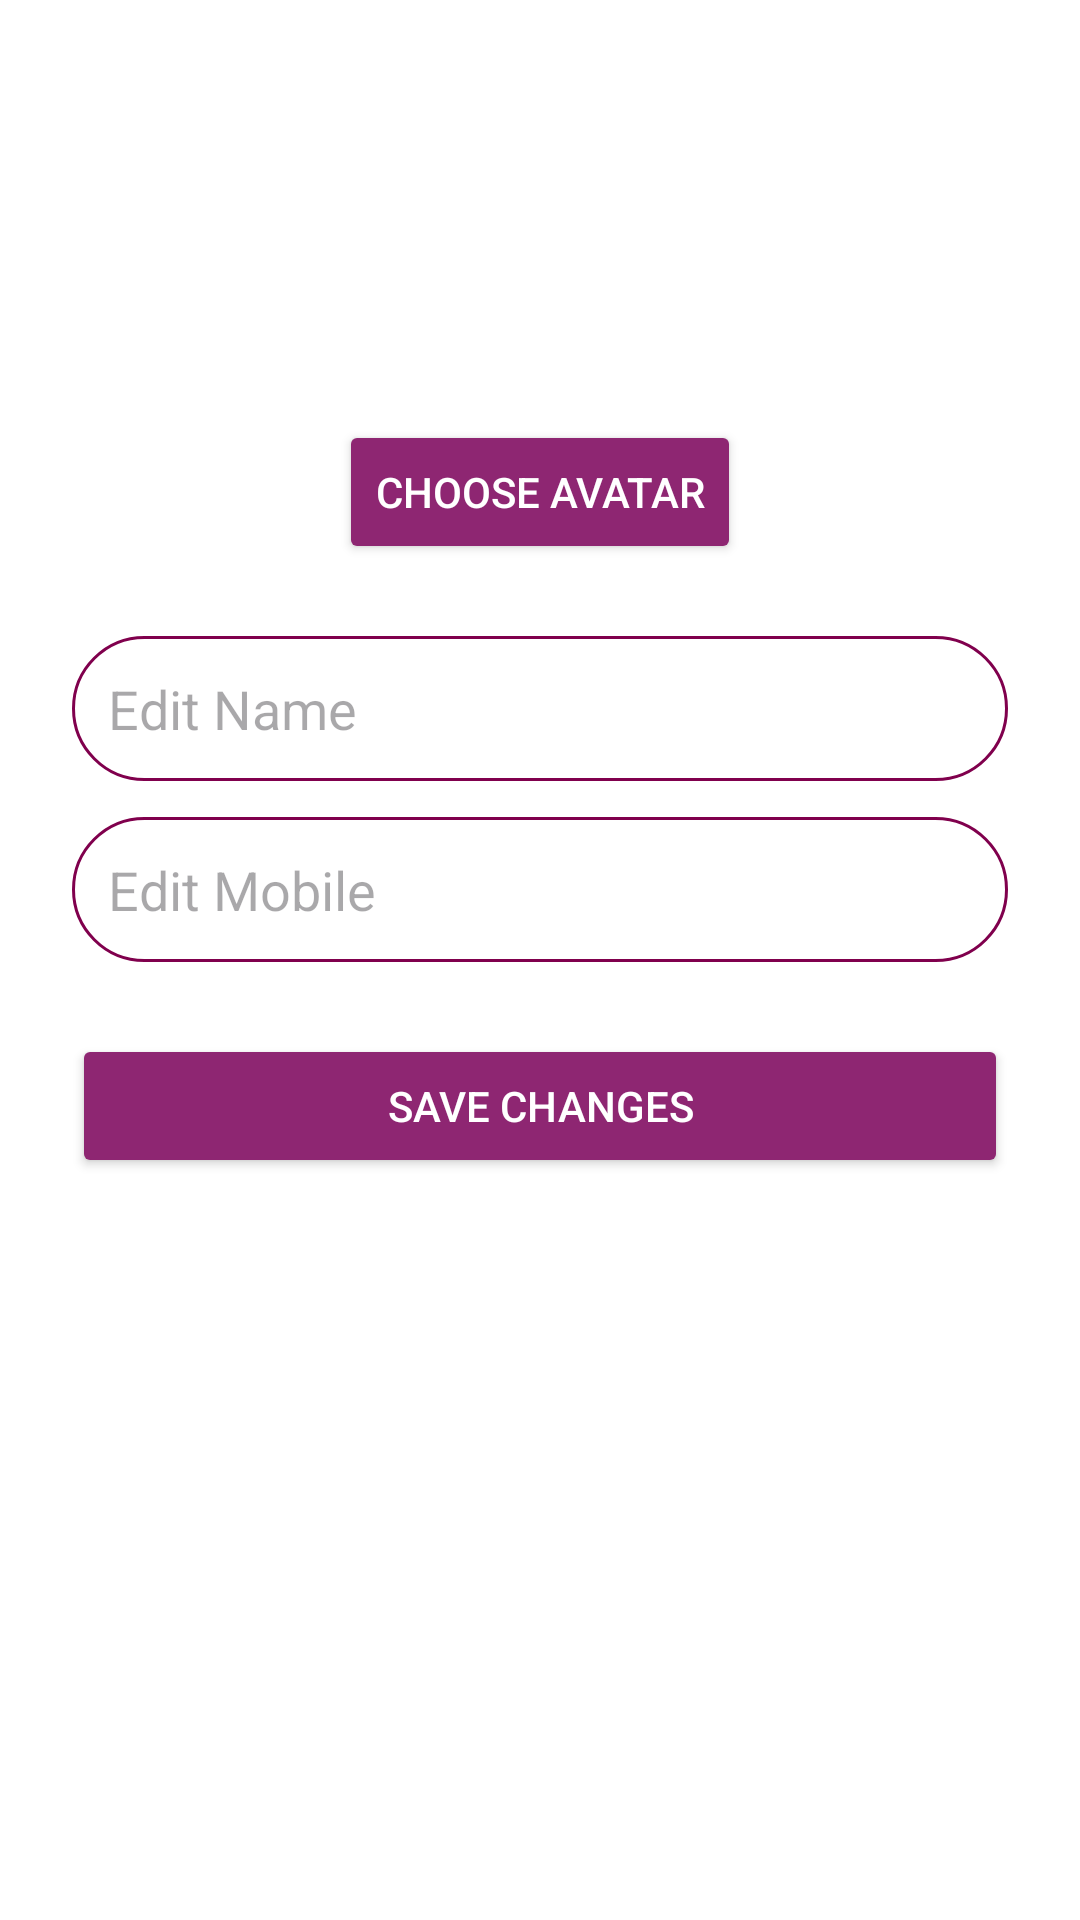

This screen was rendered from an Android layout file. Write that file and the resources it references.
<!-- AndroidManifest.xml: application theme Theme.Avsar -->
<!-- res/layout/activity_personal_info.xml -->
<?xml version="1.0" encoding="utf-8"?>
<ScrollView xmlns:android="http://schemas.android.com/apk/res/android"
    android:layout_width="match_parent"
    android:layout_height="match_parent"
    android:background="#FFFFFF">

    <LinearLayout
        android:layout_width="match_parent"
        android:layout_height="wrap_content"
        android:orientation="vertical"
        android:padding="24dp"
        android:gravity="center_horizontal">

        
        <ImageView
            android:id="@+id/profileImageEdit"
            android:layout_width="100dp"
            android:layout_height="100dp"
            android:src="@drawable/ic_profile"
            android:background="@drawable/circle_background"
            android:scaleType="centerCrop"
            android:layout_marginBottom="16dp"/>

        
        <Button
            android:id="@+id/chooseAvatarBtn"
            android:layout_width="wrap_content"
            android:layout_height="wrap_content"
            android:text="Choose Avatar"
            android:layout_marginBottom="24dp"
            android:backgroundTint="#8E2672"
            android:textColor="#FFFFFF"/>

        
        <EditText
            android:id="@+id/etEditName"
            android:layout_width="match_parent"
            android:layout_height="wrap_content"
            android:hint="Edit Name"
            android:padding="12dp"
            android:textColor="#000"
            android:background="@drawable/edit_text_bg" />

        
        <EditText
            android:id="@+id/etEditMobile"
            android:layout_width="match_parent"
            android:layout_height="wrap_content"
            android:hint="Edit Mobile"
            android:padding="12dp"
            android:textColor="#000"
            android:layout_marginTop="12dp"
            android:background="@drawable/edit_text_bg" />

        
        <Button
            android:id="@+id/btnSave"
            android:layout_width="match_parent"
            android:layout_height="wrap_content"
            android:text="Save Changes"
            android:textColor="#FFFFFF"
            android:backgroundTint="#8E2672"
            android:layout_marginTop="24dp"
            android:padding="14dp"/>
    </LinearLayout>
</ScrollView>
<!-- resources referenced by this layout -->
<resources>
  <!-- drawable edit_text_bg (drawable) -->
  <shape xmlns:android="http://schemas.android.com/apk/res/android">
      <solid android:color="#FFFFFF" />
      <stroke android:width="1dp" android:color="#80004D" />
      <corners android:radius="40dp" />
  </shape>
  <style name="Theme.Avsar" parent="Base.Theme.Avsar" />
  <style name="Base.Theme.Avsar" parent="Theme.Material3.DayNight.NoActionBar">
          
          
      </style>
</resources>
